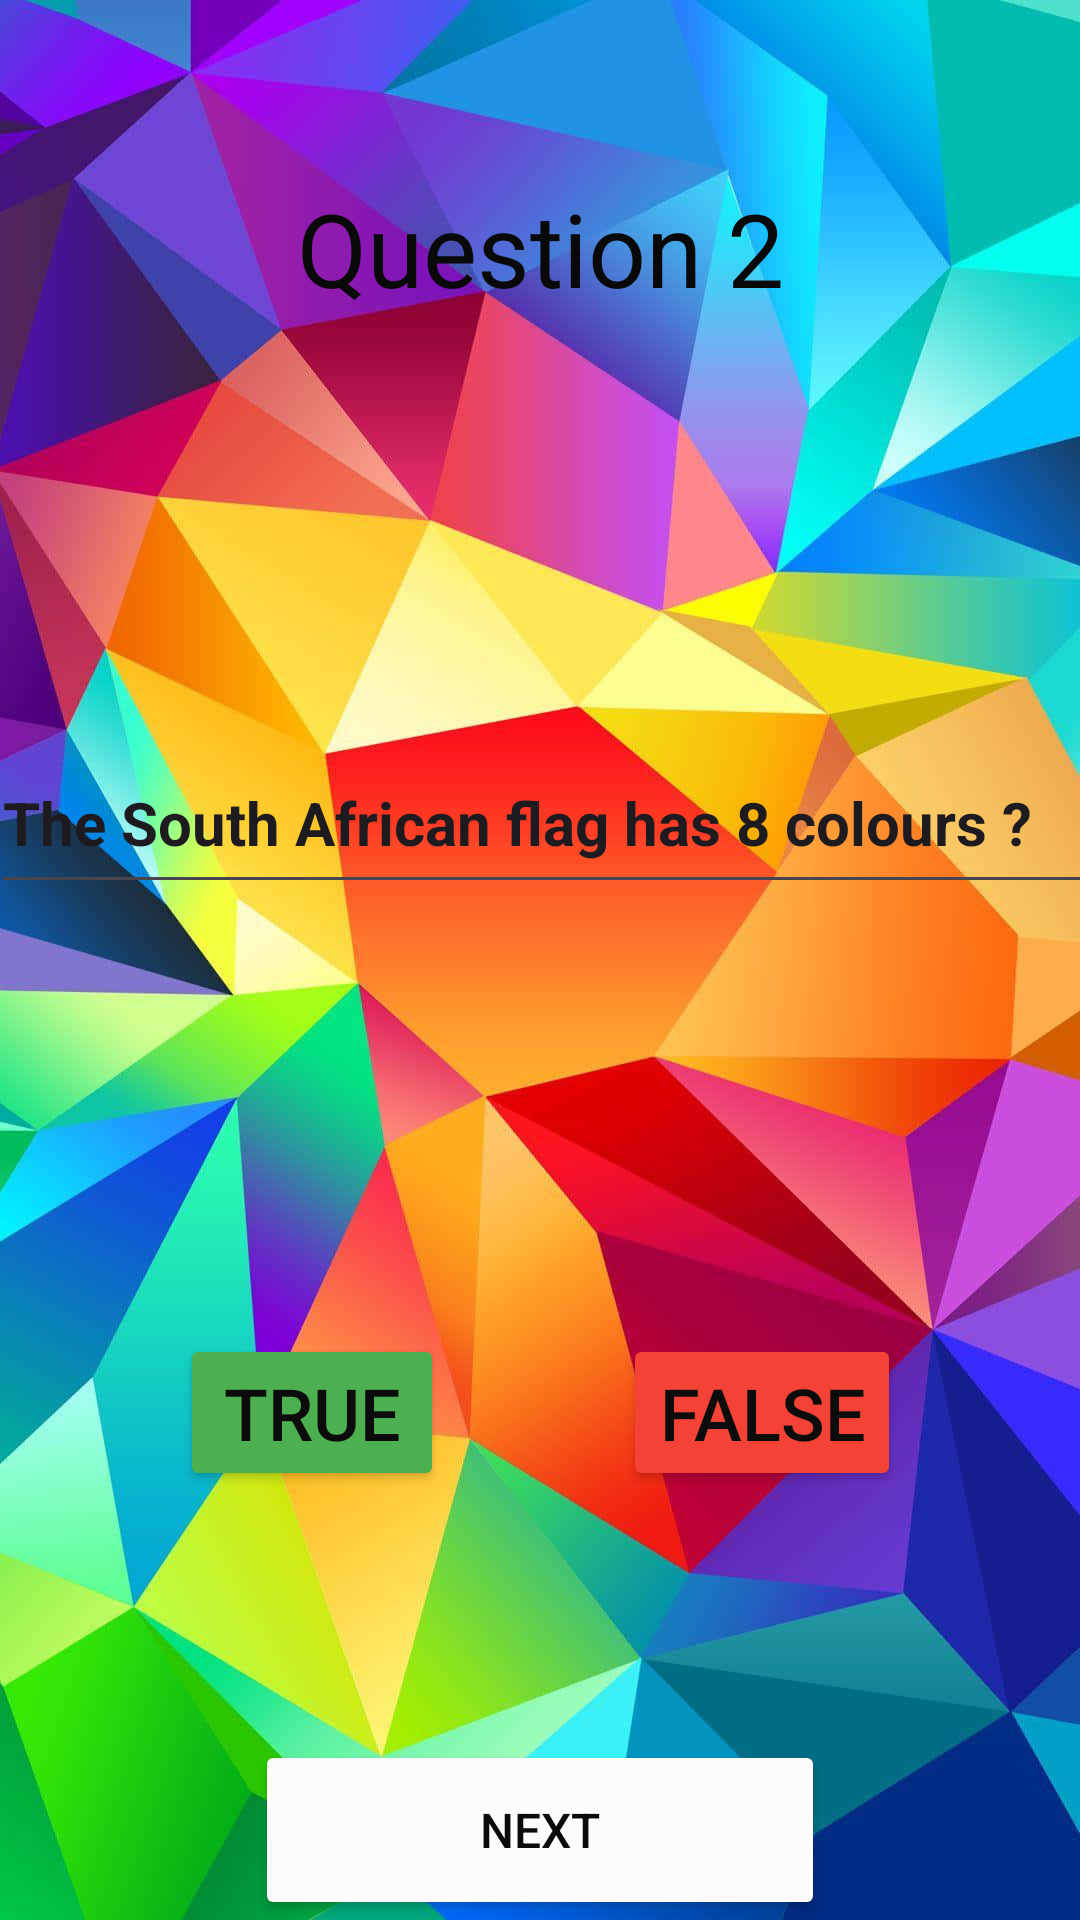

Produce the Android XML layout that renders to this screen, including the resource entries it uses.
<!-- AndroidManifest.xml: application theme Theme.IMADST10486137Assignment2 -->
<!-- res/layout/activity_quiz2.xml -->
<?xml version="1.0" encoding="utf-8"?>
<androidx.constraintlayout.widget.ConstraintLayout xmlns:android="http://schemas.android.com/apk/res/android"
    xmlns:app="http://schemas.android.com/apk/res-auto"
    xmlns:tools="http://schemas.android.com/tools"
    android:id="@+id/editTextFive"
    android:layout_width="match_parent"
    android:layout_height="match_parent"
    tools:context=".QuizActivity2">

    <androidx.constraintlayout.widget.ConstraintLayout
        android:layout_width="match_parent"
        android:layout_height="match_parent"
        app:layout_constraintBottom_toBottomOf="parent"
        app:layout_constraintEnd_toEndOf="parent"
        app:layout_constraintStart_toEndOf="parent"
        app:layout_constraintTop_toBottomOf="parent">

        <ImageView
            android:id="@+id/imageView3"
            android:layout_width="wrap_content"
            android:layout_height="wrap_content"
            app:layout_constraintBottom_toBottomOf="parent"
            app:layout_constraintEnd_toEndOf="parent"
            app:layout_constraintHorizontal_bias="0.0"
            app:layout_constraintStart_toStartOf="parent"
            app:layout_constraintTop_toTopOf="parent"
            app:layout_constraintVertical_bias="0.0"
            app:srcCompat="@drawable/screenshot_2" />

        <TextView
            android:id="@+id/editTextResults"
            android:layout_width="wrap_content"
            android:layout_height="wrap_content"
            android:layout_marginTop="60dp"
            android:text="Question 2"
            android:textColor="#090909"
            android:textSize="34sp"
            app:layout_constraintEnd_toEndOf="parent"
            app:layout_constraintStart_toStartOf="parent"
            app:layout_constraintTop_toTopOf="parent" />

        <EditText
            android:id="@+id/editTextTextTwo"
            android:layout_width="367dp"
            android:layout_height="57dp"
            android:layout_marginBottom="200dp"
            android:ems="10"
            android:inputType="text"
            android:text="The South African flag has 8 colours ?"
            android:textSize="20sp"
            android:textStyle="bold"
            app:layout_constraintBottom_toBottomOf="parent"
            app:layout_constraintEnd_toEndOf="parent"
            app:layout_constraintStart_toStartOf="parent"
            app:layout_constraintTop_toBottomOf="@+id/editTextResults" />

        <Button
            android:id="@+id/btnCorrectOne"
            android:layout_width="wrap_content"
            android:layout_height="wrap_content"
            android:layout_marginStart="60dp"
            android:backgroundTint="#4CAF50"
            android:text="True"
            android:textColor="#0D0C0C"
            android:textSize="24sp"
            app:layout_constraintBottom_toBottomOf="parent"
            app:layout_constraintStart_toStartOf="parent"
            app:layout_constraintTop_toBottomOf="@+id/editTextTextTwo"
            app:layout_constraintVertical_bias="0.501" />

        <Button
            android:id="@+id/btnIncorrectTwo"
            android:layout_width="wrap_content"
            android:layout_height="wrap_content"
            android:backgroundTint="#F44336"
            android:text="False"
            android:textColor="#0D0C0C"
            android:textSize="24sp"
            app:layout_constraintBottom_toBottomOf="parent"
            app:layout_constraintEnd_toEndOf="parent"
            app:layout_constraintStart_toEndOf="@+id/btnCorrectOne"
            app:layout_constraintTop_toBottomOf="@+id/editTextTextTwo" />

        <Button
            android:id="@+id/btnNextTwo"
            android:layout_width="190dp"
            android:layout_height="60dp"
            android:backgroundTint="#FDFBFB"
            android:text="Next"
            android:textColor="#0B0B0B"
            android:textSize="16sp"
            app:layout_constraintBottom_toBottomOf="parent"
            app:layout_constraintEnd_toEndOf="parent"
            app:layout_constraintStart_toStartOf="parent" />
    </androidx.constraintlayout.widget.ConstraintLayout>
</androidx.constraintlayout.widget.ConstraintLayout>
<!-- resources referenced by this layout -->
<resources>
  <!-- drawable screenshot_2: jpg bitmap (drawable, 96623 bytes) -->
  <style name="Theme.IMADST10486137Assignment2" parent="Base.Theme.IMADST10486137Assignment2" />
  <style name="Base.Theme.IMADST10486137Assignment2" parent="Theme.Material3.DayNight.NoActionBar">
          
          
      </style>
</resources>
